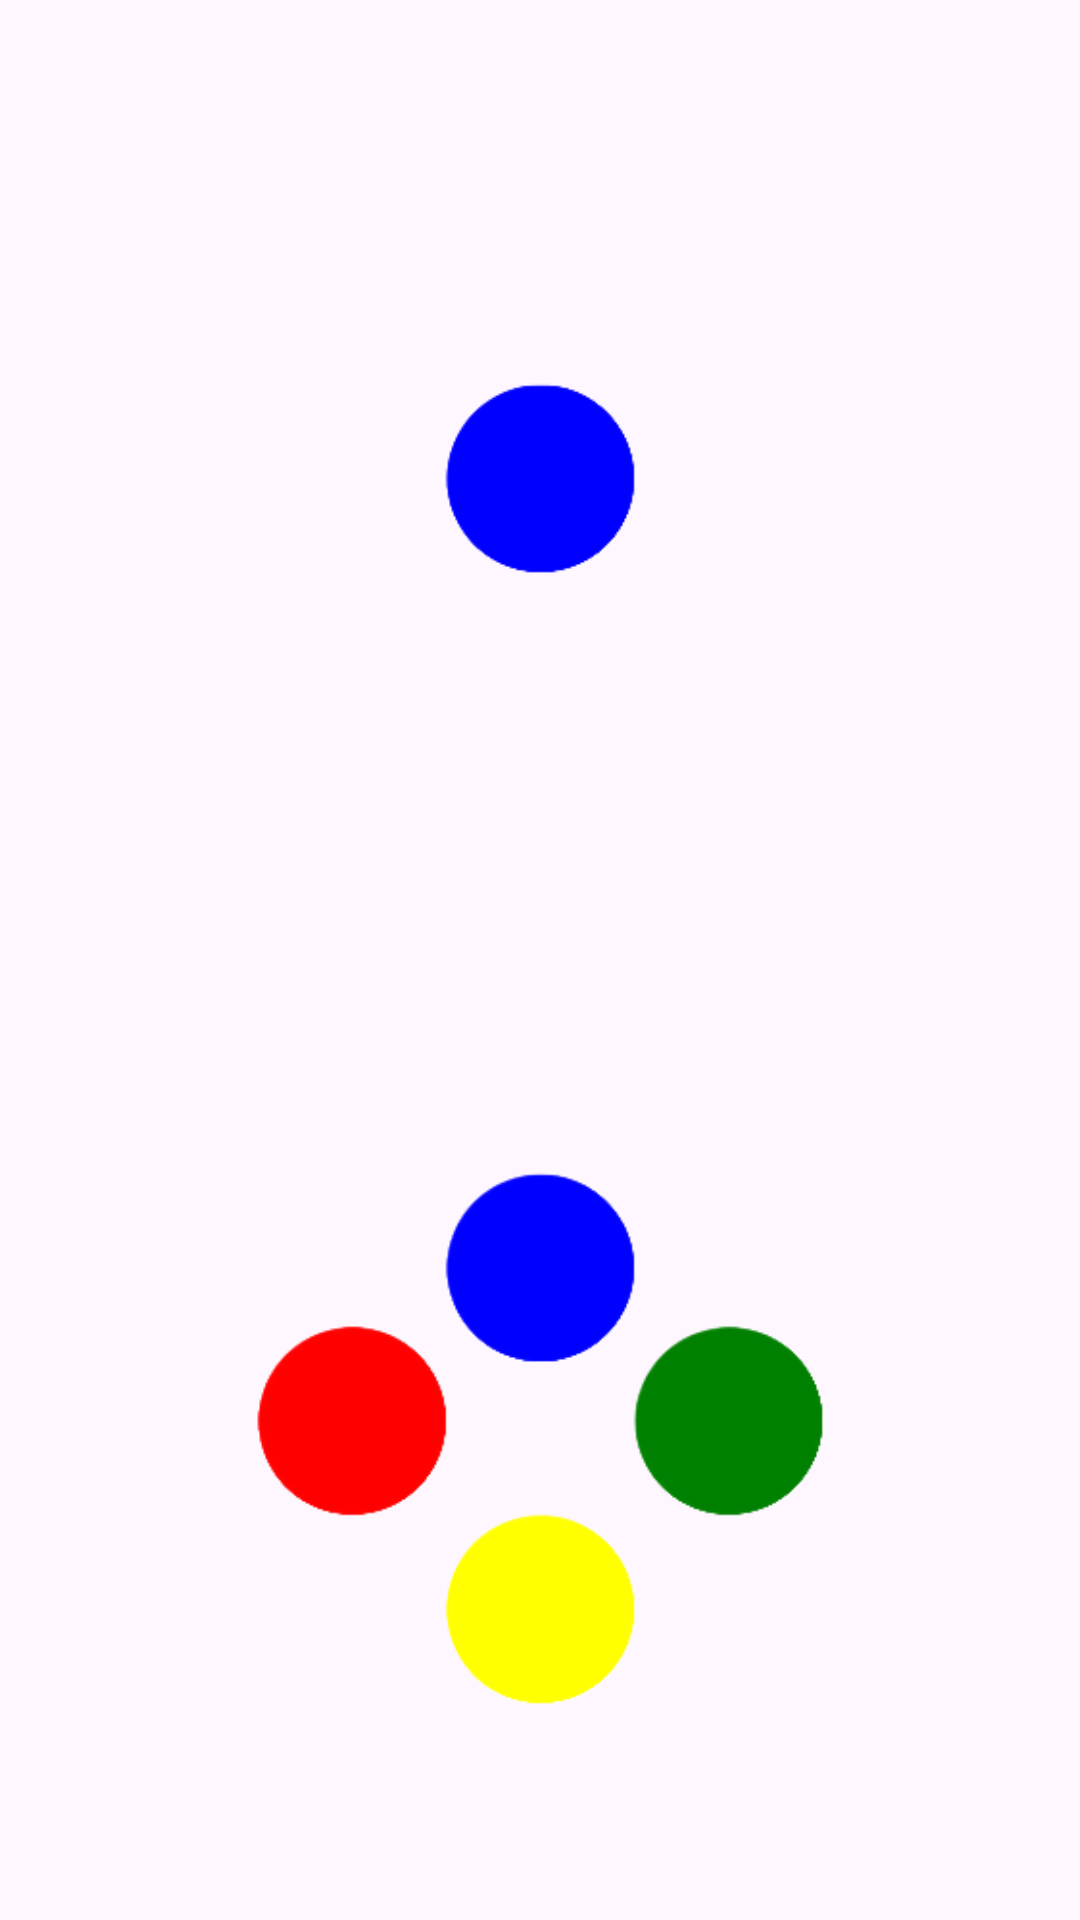

Reconstruct the res/layout file that produces this screen, plus the resources it refers to.
<!-- AndroidManifest.xml: application theme Theme.Casazo_gamespace -->
<!-- res/layout/layout_buttons.xml -->
<?xml version="1.0" encoding="utf-8"?>
<LinearLayout xmlns:android="http://schemas.android.com/apk/res/android"
    android:orientation="vertical"
    android:layout_width="match_parent"
    android:layout_height="match_parent">


    <ImageView
        android:id="@+id/iv_arrow"
        android:layout_width="match_parent"
        android:layout_height="match_parent"
        android:layout_weight="1"
        android:scaleType="centerInside"
        android:src="@drawable/ic_blue"/>

    <ImageView
        android:id="@+id/iv_button"
        android:layout_width="match_parent"
        android:layout_height="match_parent"
        android:layout_weight="1"
        android:scaleType="centerInside"
        android:src="@drawable/ic_button_blue"/>

</LinearLayout>
<!-- resources referenced by this layout -->
<resources>
  <!-- drawable ic_blue: png bitmap (drawable, 8194 bytes) -->
  <!-- drawable ic_button_blue: png bitmap (drawable, 19611 bytes) -->
  <style name="Theme.Casazo_gamespace" parent="Base.Theme.Casazo_gamespace" />
  <style name="Base.Theme.Casazo_gamespace" parent="Theme.Material3.DayNight.NoActionBar">
          
          
      </style>
</resources>
